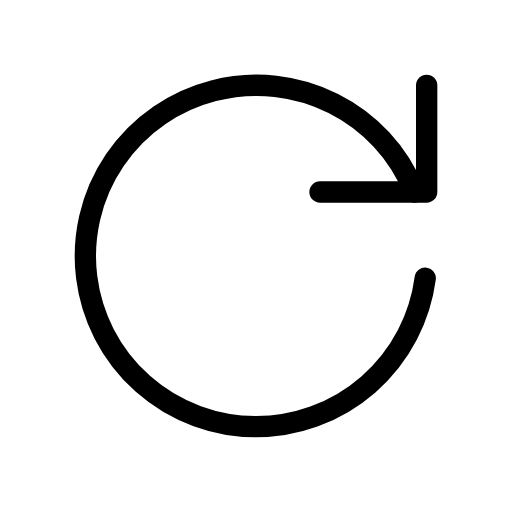
t = 0.00 s
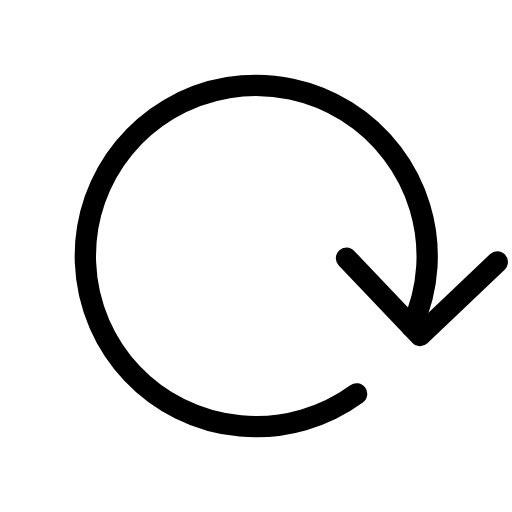
t = 0.56 s
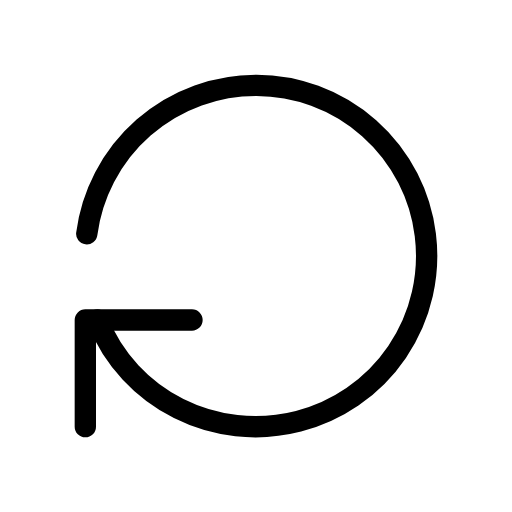
t = 1.13 s
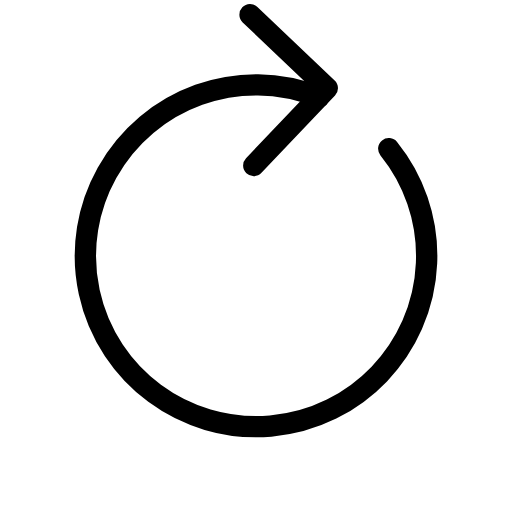
t = 1.69 s
t = 2.25 s: frame unchanged from t = 0.00 s, image omitted
t = 2.44 s: frame unchanged from t = 0.00 s, image omitted

The animated SVG that drew these frames (rendered in a browser with its animation timeline set to each time). Animation: 1 SMIL element (animateTransform=1); one cycle of 3.00 s, repeats indefinitely.

<svg xmlns="http://www.w3.org/2000/svg" width="24" height="24" viewBox="0 0 24 24" fill="none" stroke="currentColor"
     stroke-width="1" stroke-linecap="round" stroke-linejoin="round"
     class="icon icon-tabler icons-tabler-animated icon-tabler-reload">
    <path stroke="none" d="M0 0h24v24H0z" fill="none"/>
    <g>
        <animateTransform attributeName="transform" type="rotate" values="0 12 12;360 12 12;360 12 12" keyTimes="0;0.75;1" dur="3s" repeatCount="indefinite" calcMode="spline" keySplines="0.42 0 0.58 1;0.42 0 0.58 1"/>
        <path d="M19.933 13.041a8 8 0 1 1 -9.925 -8.788c3.899 -1 7.935 1.007 9.425 4.747"/>
        <path d="M20 4v5h-5"/>
    </g>
</svg>
